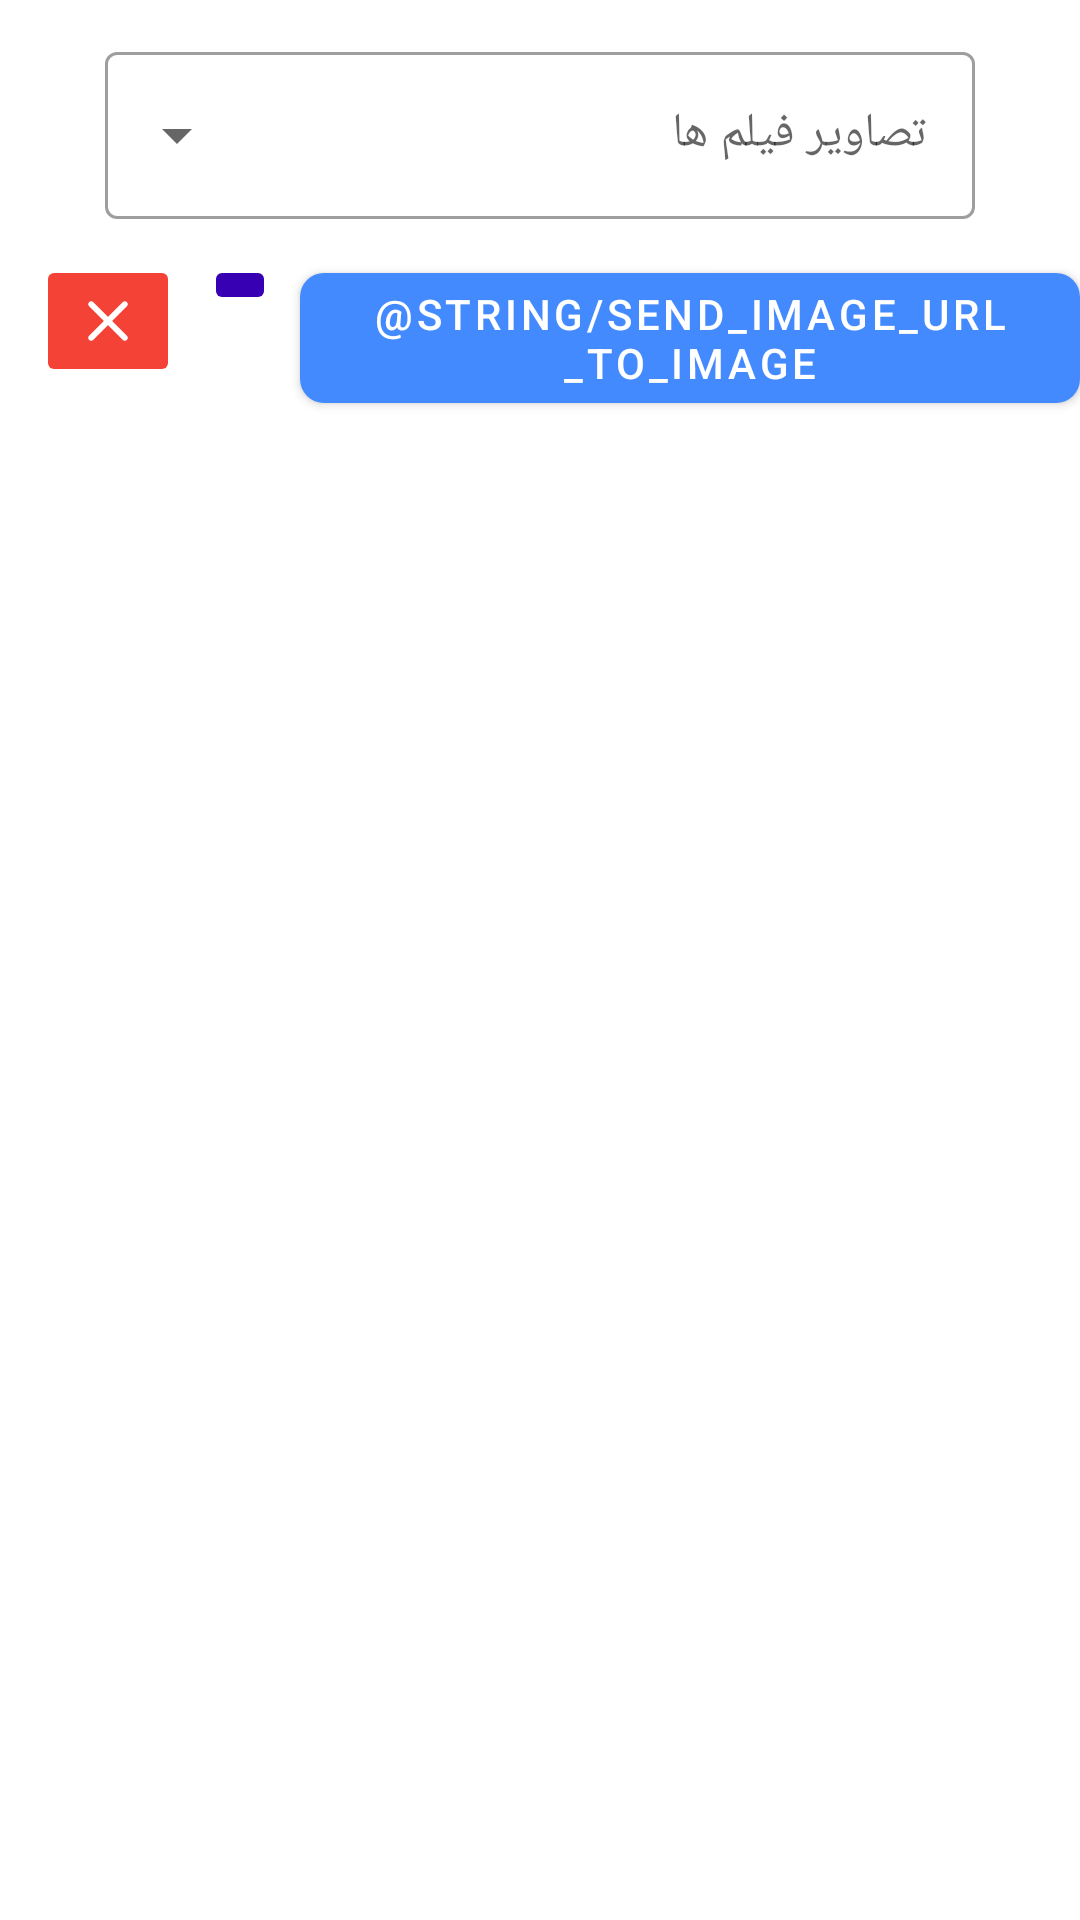

Layout XML and referenced resources for this Android screen:
<!-- AndroidManifest.xml: application theme AppTheme -->
<!-- res/layout/dialog_image_url.xml -->
<?xml version="1.0" encoding="utf-8"?>
<RelativeLayout xmlns:android="http://schemas.android.com/apk/res/android"
    xmlns:tools="http://schemas.android.com/tools"
    android:layout_width="match_parent"
    android:layout_height="wrap_content"
    xmlns:app="http://schemas.android.com/apk/res-auto"
    android:orientation="vertical"
    android:id="@+id/dialogImgUrl"
    android:layoutDirection="rtl">
    <com.google.android.material.textfield.TextInputLayout
        android:id="@+id/layoutText"
        android:layout_width="match_parent"
        android:layout_height="wrap_content"
        app:endIconMode="dropdown_menu"
        android:layout_marginHorizontal="35dp"
        app:boxBackgroundMode="outline"
        style="@style/Widget.MaterialComponents.TextInputLayout.OutlinedBox.ExposedDropdownMenu"
        android:layout_alignParentTop="true"
        android:layout_marginTop="12dp"
        android:hint="@string/hint_move_list_app">
        <AutoCompleteTextView
            android:layout_width="match_parent"
            android:layout_height="wrap_content"
            android:inputType="text"
            android:maxLines="1"
            android:id="@+id/edtListImageMoveDevice"
            tools:ignore="LabelFor" />
    </com.google.android.material.textfield.TextInputLayout>
    <com.google.android.material.button.MaterialButton
        android:id="@+id/sendImageUrlToApp"
        android:layout_width="wrap_content"
        android:layout_height="wrap_content"
        android:text="@string/send_image_url_to_image"
        android:layout_marginTop="12dp"
        android:layout_marginEnd="8dp"
        app:backgroundTint="@color/blueA200"
        app:cornerRadius="8dp"
        android:layout_below="@+id/layoutText"
        android:layout_toStartOf="@+id/storageImage"/>
    <androidx.appcompat.widget.AppCompatImageButton
        android:id="@+id/dialogCloseImageUrl"
        android:layout_width="wrap_content"
        android:layout_height="wrap_content"
        android:src="@drawable/ic_close"
        android:tint="@color/white"
        android:layout_marginTop="12dp"
        android:layout_marginEnd="12dp"
        app:backgroundTint="@color/red500"
        android:layout_alignParentEnd="true"
        android:layout_below="@+id/layoutText" />
    <androidx.appcompat.widget.AppCompatImageButton
        android:id="@+id/storageImage"
        android:layout_width="wrap_content"
        android:layout_height="wrap_content"
        android:src="@drawable/ic_image"
        android:tint="@color/white"
        android:layout_marginTop="12dp"
        android:layout_marginEnd="8dp"
        app:backgroundTint="@color/colorPrimaryDark"
        android:layout_toStartOf="@+id/dialogCloseImageUrl"
        android:layout_below="@+id/layoutText" />
</RelativeLayout>
<!-- resources referenced by this layout -->
<resources>
  <color name="blueA200">#448AFF</color>
  <color name="colorPrimaryDark">#3700B3</color>
  <color name="red500">#F44336</color>
  <color name="white">#FFFFFF</color>
  <!-- drawable ic_close (drawable) -->
  <vector xmlns:android="http://schemas.android.com/apk/res/android"
      android:width="24dp"
      android:height="24dp"
      android:viewportWidth="24"
      android:viewportHeight="24">
    <path
        android:fillColor="@color/red500"
        android:pathData="M18.3,5.71c-0.39,-0.39 -1.02,-0.39 -1.41,0L12,10.59 7.11,5.7c-0.39,-0.39 -1.02,-0.39 -1.41,0 -0.39,0.39 -0.39,1.02 0,1.41L10.59,12 5.7,16.89c-0.39,0.39 -0.39,1.02 0,1.41 0.39,0.39 1.02,0.39 1.41,0L12,13.41l4.89,4.89c0.39,0.39 1.02,0.39 1.41,0 0.39,-0.39 0.39,-1.02 0,-1.41L13.41,12l4.89,-4.89c0.38,-0.38 0.38,-1.02 0,-1.4z"/>
  </vector>
  <string name="hint_move_list_app">تصاویر فیلم ها</string>
  <style name="AppTheme" parent="Theme.MaterialComponents.Light.DarkActionBar">
          
          <item name="colorPrimary">@color/colorPrimary</item>
          <item name="colorPrimaryDark">@color/colorPrimaryDark</item>
          <item name="colorAccent">@color/colorAccent</item>
      </style>
  <color name="colorPrimary">#6200EE</color>
  <color name="colorAccent">#03DAC5</color>
</resources>
